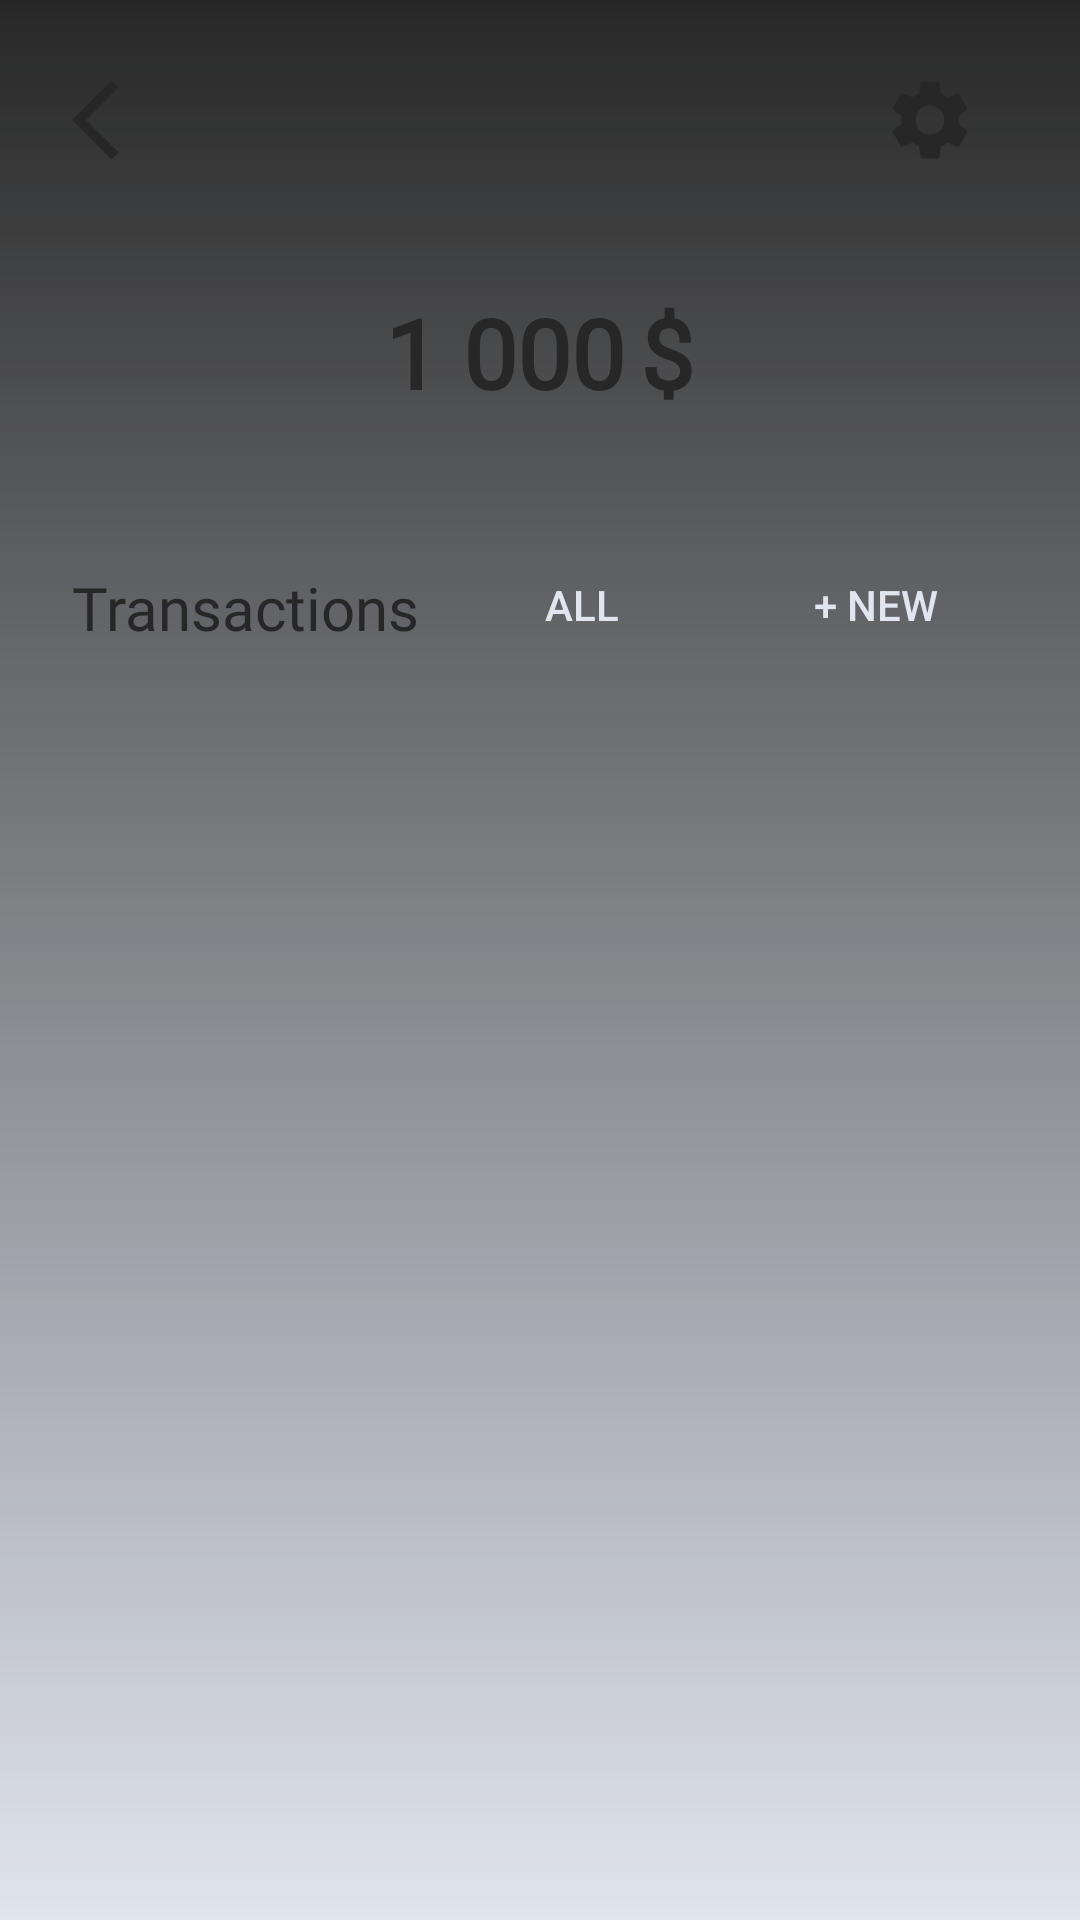

Produce the Android XML layout that renders to this screen, including the resource entries it uses.
<!-- AndroidManifest.xml: application theme Theme.Moniger -->
<!-- res/layout/activity_wallet.xml -->
<?xml version="1.0" encoding="utf-8"?>
<RelativeLayout xmlns:android="http://schemas.android.com/apk/res/android"
    xmlns:app="http://schemas.android.com/apk/res-auto"
    xmlns:tools="http://schemas.android.com/tools"
    android:layout_width="match_parent"
    android:layout_height="match_parent"
    android:background="@drawable/wallet_background"
    android:padding="24dp"
    tools:context=".activities.WalletActivity">

    <RelativeLayout
        android:layout_width="match_parent"
        android:layout_height="wrap_content"
        android:id="@+id/top_header">

        <RelativeLayout
            android:id="@+id/top_menu"
            android:layout_width="match_parent"
            android:layout_height="wrap_content">

            <ImageButton
                android:id="@+id/go_back_button"
                android:layout_width="wrap_content"
                android:layout_height="wrap_content"
                android:background="#00FFFFFF"
                android:src="@drawable/ic_left_arrow" />

            <ImageButton
                android:id="@+id/settings_button"
                android:layout_width="wrap_content"
                android:layout_height="wrap_content"
                android:layout_alignParentEnd="true"
                android:layout_centerVertical="true"
                android:layout_marginEnd="10dp"
                android:background="#00FFFFFF"
                android:src="@drawable/ic_gear" />

        </RelativeLayout>


        <LinearLayout
                android:id="@+id/current_finances_state"
                android:layout_width="wrap_content"
                android:layout_height="wrap_content"
                android:layout_below="@+id/top_menu"
                android:layout_marginTop="40dp"
                android:layout_centerHorizontal="true">

            <TextView
                    android:id="@+id/wallet_value"
                    android:layout_width="wrap_content"
                    android:layout_height="wrap_content"
                    android:fontFamily="@font/rubik_family"
                    android:text="1 000"
                    android:textColor="@color/text_color"
                    android:textFontWeight="700"
                    android:textSize="32sp" />

            <TextView
                    android:id="@+id/wallet_currency"
                    android:layout_width="wrap_content"
                    android:layout_height="wrap_content"
                    android:layout_marginLeft="5dp"
                    android:fontFamily="@font/rubik_family"
                    android:text="$"
                    android:textColor="@color/text_color"
                    android:textFontWeight="700"
                    android:textSize="32sp" />
        </LinearLayout>

        <RelativeLayout
            android:id="@+id/middle_menu"
            android:layout_width="match_parent"
            android:layout_height="wrap_content"
            android:layout_marginTop="50dp"
            android:layout_below="@+id/current_finances_state">

            <TextView
                android:id="@+id/transactions_text"
                android:layout_width="wrap_content"
                android:layout_height="wrap_content"
                android:fontFamily="@font/rubik_family"
                android:text="@string/transactions"
                android:textColor="@color/text_color"
                android:textFontWeight="400"
                android:textSize="20sp" />

            <Button
                android:id="@+id/all_transactions_button"
                android:layout_width="wrap_content"
                android:layout_height="25dp"
                android:layout_marginRight="10dp"
                android:layout_toLeftOf="@+id/add_transaction_button"
                android:background="@drawable/add_transaction_button"
                android:text="ALL"
                android:textColor="@color/on_button_color"
                android:visibility="visible" />

            <Button
                android:id="@+id/add_transaction_button"
                android:layout_width="wrap_content"
                android:layout_height="25dp"
                android:layout_alignParentEnd="true"
                android:background="@drawable/add_transaction_button"
                android:text="@string/new_transaction"
                android:textColor="@color/on_button_color" />

        </RelativeLayout>


    </RelativeLayout>



    <androidx.recyclerview.widget.RecyclerView
        android:id="@+id/transactions_recycler_view"
        android:layout_width="match_parent"
        android:layout_height="wrap_content"
        android:layout_below="@+id/top_header"
        android:layout_marginTop="20dp" />


</RelativeLayout>
<!-- resources referenced by this layout -->
<resources>
  <color name="on_button_color">#E1E5EE</color>
  <color name="text_color">#272727</color>
  <!-- drawable ic_gear (drawable) -->
  <vector android:height="32dp" android:tint="@color/button_color"
      android:viewportHeight="24" android:viewportWidth="24"
      android:width="32dp" xmlns:android="http://schemas.android.com/apk/res/android">
      <path android:fillColor="@color/button_color" android:pathData="M19.14,12.94c0.04,-0.3 0.06,-0.61 0.06,-0.94c0,-0.32 -0.02,-0.64 -0.07,-0.94l2.03,-1.58c0.18,-0.14 0.23,-0.41 0.12,-0.61l-1.92,-3.32c-0.12,-0.22 -0.37,-0.29 -0.59,-0.22l-2.39,0.96c-0.5,-0.38 -1.03,-0.7 -1.62,-0.94L14.4,2.81c-0.04,-0.24 -0.24,-0.41 -0.48,-0.41h-3.84c-0.24,0 -0.43,0.17 -0.47,0.41L9.25,5.35C8.66,5.59 8.12,5.92 7.63,6.29L5.24,5.33c-0.22,-0.08 -0.47,0 -0.59,0.22L2.74,8.87C2.62,9.08 2.66,9.34 2.86,9.48l2.03,1.58C4.84,11.36 4.8,11.69 4.8,12s0.02,0.64 0.07,0.94l-2.03,1.58c-0.18,0.14 -0.23,0.41 -0.12,0.61l1.92,3.32c0.12,0.22 0.37,0.29 0.59,0.22l2.39,-0.96c0.5,0.38 1.03,0.7 1.62,0.94l0.36,2.54c0.05,0.24 0.24,0.41 0.48,0.41h3.84c0.24,0 0.44,-0.17 0.47,-0.41l0.36,-2.54c0.59,-0.24 1.13,-0.56 1.62,-0.94l2.39,0.96c0.22,0.08 0.47,0 0.59,-0.22l1.92,-3.32c0.12,-0.22 0.07,-0.47 -0.12,-0.61L19.14,12.94zM12,15.6c-1.98,0 -3.6,-1.62 -3.6,-3.6s1.62,-3.6 3.6,-3.6s3.6,1.62 3.6,3.6S13.98,15.6 12,15.6z"/>
  </vector>
  <!-- drawable ic_left_arrow (drawable) -->
  <vector android:autoMirrored="true" android:height="32dp"
      android:tint="@color/button_color" android:viewportHeight="24"
      android:viewportWidth="24" android:width="32dp" xmlns:android="http://schemas.android.com/apk/res/android">
      <path android:fillColor="@color/button_color" android:pathData="M11.67,3.87L9.9,2.1 0,12l9.9,9.9 1.77,-1.77L3.54,12z"/>
  </vector>
  <!-- drawable wallet_background (drawable) -->
  <?xml version="1.0" encoding="utf-8"?>
  <shape xmlns:android="http://schemas.android.com/apk/res/android"
      android:shape="rectangle">
      <gradient android:startColor="@color/raisin_black"
          android:endColor="@color/gradient_light_raisin_black"
          android:angle="270"/>
  </shape>
  <string name="new_transaction">+ new</string>
  <string name="transactions">Transactions</string>
  <style name="Theme.Moniger" parent="Theme.AppCompat.DayNight.NoActionBar">
          
          <item name="android:statusBarColor" tools:targetApi="l">@color/background</item>
  
          <item name="android:windowBackground">@color/background</item>
  
          <item name="android:forceDarkAllowed">false</item>
          
          <item name="colorAccent">@color/background</item>
  
          
  
      </style>
  <color name="button_color">#272727</color>
  <color name="raisin_black">#272727</color>
  <color name="background">#E1E5EE</color>
</resources>
